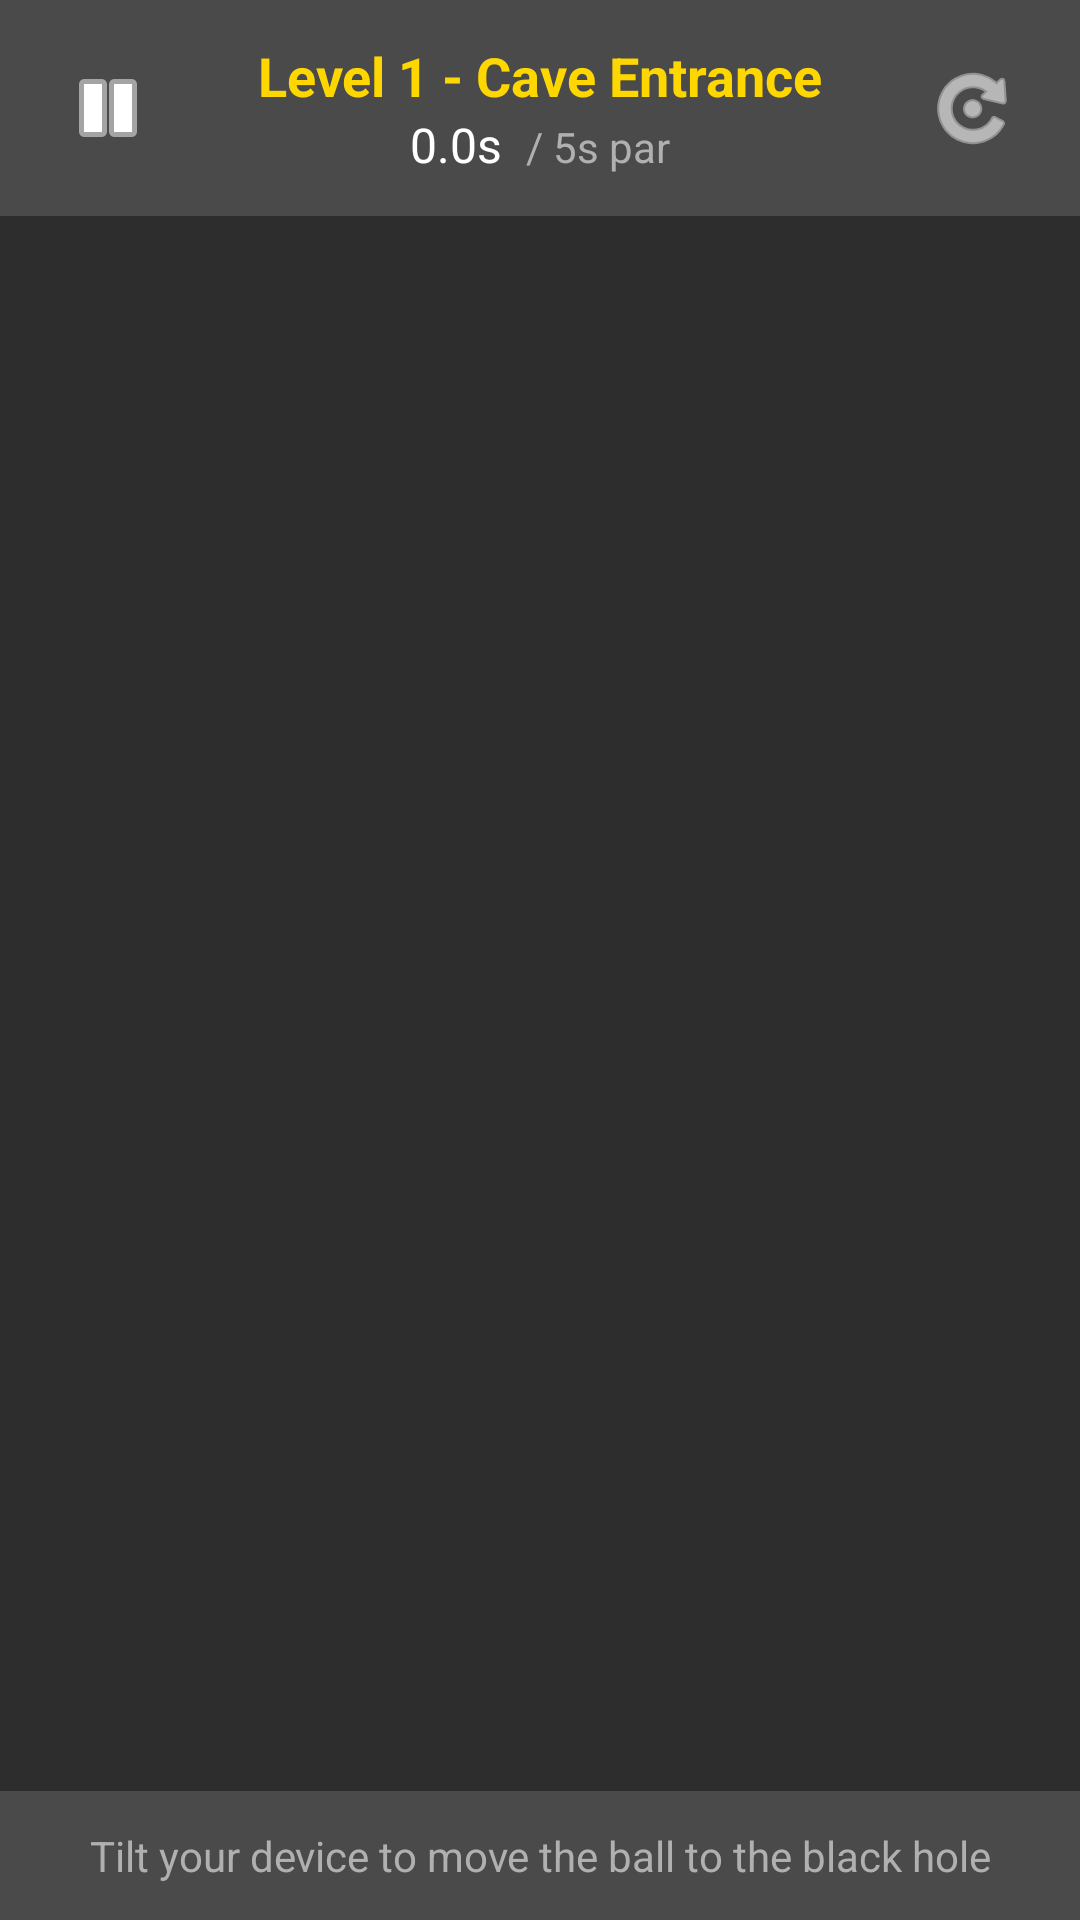

Produce the Android XML layout that renders to this screen, including the resource entries it uses.
<!-- AndroidManifest.xml: application theme Theme.Material3.Light.NoActionBar -->
<!-- res/layout/activity_cave_escape_game.xml -->
<?xml version="1.0" encoding="utf-8"?>
<androidx.constraintlayout.widget.ConstraintLayout xmlns:android="http://schemas.android.com/apk/res/android"
    xmlns:app="http://schemas.android.com/apk/res-auto"
    android:layout_width="match_parent"
    android:layout_height="match_parent"
    android:background="@color/cave_dark">

    <LinearLayout
        android:id="@+id/topBar"
        android:layout_width="0dp"
        android:layout_height="wrap_content"
        android:background="@color/cave_medium"
        android:gravity="center_vertical"
        android:orientation="horizontal"
        android:padding="12dp"
        app:layout_constraintEnd_toEndOf="parent"
        app:layout_constraintStart_toStartOf="parent"
        app:layout_constraintTop_toTopOf="parent">

        <ImageButton
            android:id="@+id/btnPause"
            android:layout_width="48dp"
            android:layout_height="48dp"
            android:background="?attr/selectableItemBackgroundBorderless"
            android:contentDescription="Pause"
            android:src="@android:drawable/ic_media_pause"
            app:tint="@color/white" />

        <LinearLayout
            android:layout_width="0dp"
            android:layout_height="wrap_content"
            android:layout_weight="1"
            android:gravity="center"
            android:orientation="vertical">

            <TextView
                android:id="@+id/tvLevelName"
                android:layout_width="wrap_content"
                android:layout_height="wrap_content"
                android:text="Level 1 - Cave Entrance"
                android:textColor="@color/cave_gold"
                android:textSize="18sp"
                android:textStyle="bold" />

            <LinearLayout
                android:layout_width="wrap_content"
                android:layout_height="wrap_content"
                android:orientation="horizontal">

                <TextView
                    android:id="@+id/tvTime"
                    android:layout_width="wrap_content"
                    android:layout_height="wrap_content"
                    android:text="0.0s"
                    android:textColor="@color/white"
                    android:textSize="16sp" />

                <TextView
                    android:id="@+id/tvMaxTime"
                    android:layout_width="wrap_content"
                    android:layout_height="wrap_content"
                    android:layout_marginStart="8dp"
                    android:text="/ 5s par"
                    android:textColor="@color/cave_light"
                    android:textSize="14sp" />
            </LinearLayout>
        </LinearLayout>

        <ImageButton
            android:id="@+id/btnRestart"
            android:layout_width="48dp"
            android:layout_height="48dp"
            android:background="?attr/selectableItemBackgroundBorderless"
            android:contentDescription="Restart"
            android:src="@android:drawable/ic_menu_rotate"
            app:tint="@color/white" />
    </LinearLayout>

    <FrameLayout
        android:id="@+id/gameContainer"
        android:layout_width="0dp"
        android:layout_height="0dp"
        app:layout_constraintBottom_toTopOf="@id/tvHint"
        app:layout_constraintDimensionRatio="1:1"
        app:layout_constraintEnd_toEndOf="parent"
        app:layout_constraintStart_toStartOf="parent"
        app:layout_constraintTop_toBottomOf="@id/topBar"
        app:layout_constraintWidth_max="600dp" />

    <TextView
        android:id="@+id/tvHint"
        android:layout_width="0dp"
        android:layout_height="wrap_content"
        android:background="@color/cave_medium"
        android:gravity="center"
        android:padding="12dp"
        android:text="@string/tilt_hint"
        android:textColor="@color/cave_light"
        android:textSize="14sp"
        app:layout_constraintBottom_toBottomOf="parent"
        app:layout_constraintEnd_toEndOf="parent"
        app:layout_constraintStart_toStartOf="parent" />

</androidx.constraintlayout.widget.ConstraintLayout>
<!-- resources referenced by this layout -->
<resources>
  <color name="cave_dark">#FF2D2D2D</color>
  <color name="cave_gold">#FFFFD700</color>
  <color name="cave_light">#FFB0B0B0</color>
  <color name="cave_medium">#FF4A4A4A</color>
  <color name="white">#FFFFFFFF</color>
  <string name="tilt_hint">Tilt your device to move the ball to the black hole</string>
</resources>
